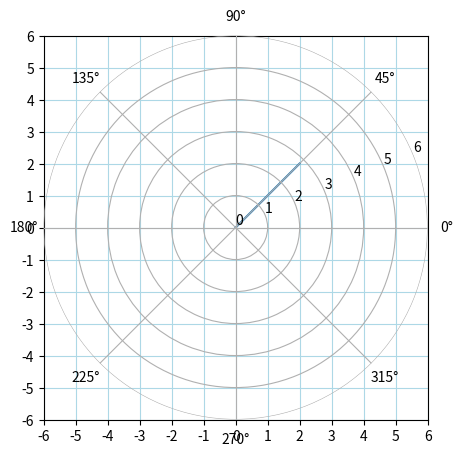

Write Python code to recreate this figure.
"""
协变基矢量，是不是某一点上，曲线坐标系到笛卡尔坐标系的变换矩阵？
如果知道某个矢量的极坐标读数，用这个变换矩阵可以找到笛卡尔读数？

需要知道极坐标的参数方程。即笛卡尔x,y如何用r, theta表示。 然后对两个方程求r和theta的偏导数。

三维情况差不多。可以用笛卡尔和球面坐标来表示。

二维就用曲线来表示。一样可以讨论 christoffel symbol


如何设置坐标刻度？
"""
import matplotlib.pyplot as plt
from matplotlib.axes import Axes
from sympy import *
from sympy.diffgeom import *


def define_coord_sys():
    """定义Manifold, Patch, CoordSystem"""
    r, theta = symbols('r, theta')
    x, y = symbols('x, y')
    m = Manifold('M', 2)
    # 定义一个patch
    patch = Patch('P', m)
    # 为这个patch建立坐标系，一个是笛卡尔，一个是极坐标
    rect: CoordSystem = CoordSystem('rect', patch)
    polar = CoordSystem('polar', patch)
    polar.connect_to(rect, [r, theta], [r * cos(theta), r * sin(theta)])
    # 极坐标存在奇点，r = 0时，其他怎么取都是0
    # t = polar.coord_tuple_transform_to(rect, [0, pi])
    # 想要理解christoffel符号的意义，推导测地线方程。最后推导广义相对论的运动方程。
    # 现在的困难是必须要脱离图形了。因为matplotlib对三维支持很不好。


def draw_cartesian_polar():
    """绘制笛卡尔和极坐标系"""
    EDGE = 6
    # color = ['w', 'w', 'w', 'w']
    fig = plt.figure()  # initializing the figure
    # 相当于指定边距，前两个参数指定底边和左边距的百分比，后两个参数指定宽度高度的百分比
    layout = [0.1, 0.1, 0.8, 0.8]
    ax_cartesian: Axes = fig.add_axes(layout)  # the carthesian axis:
    ax_cartesian.set_aspect('equal')
    ax_cartesian.grid(True, color='lightblue')
    ticks = range(-EDGE, EDGE + 1)
    ax_cartesian.set_xticks(ticks)
    ax_cartesian.set_yticks(ticks)
    line1 = [(0, 0), (2, 2)]
    # zip是拿来做什么的？将两个点生成序列？
    (line1_xs, line1_ys) = zip(*line1)
    # 不能再绘制极坐标之后绘制，会破坏笛卡尔坐标
    ax_cartesian.add_line(plt.Line2D(line1_xs, line1_ys))

    ax_polar: Axes = fig.add_axes(layout, polar=True, frameon=False)  # the polar axis:
    ax_polar.set_yticks(range(0, EDGE + 1))

    plt.show()


define_coord_sys()
draw_cartesian_polar()
